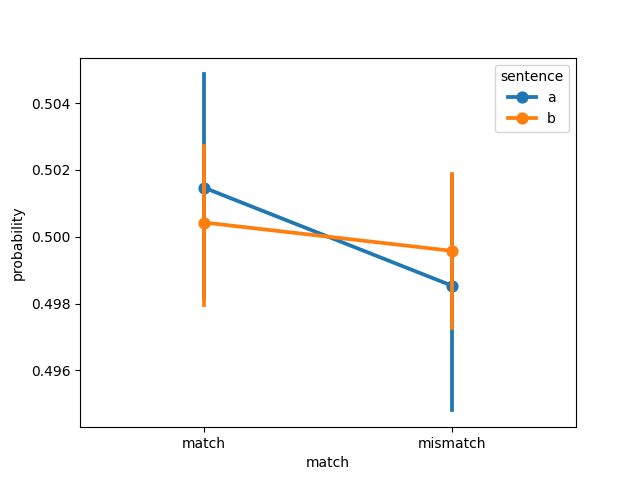

Data behind this chart, as committed beside it:
, sentence, match, probability, model, dataset
0, a, match, 0.4956, clip, muraki2021
1, a, match, 0.502, clip, muraki2021
2, a, match, 0.5083, clip, muraki2021
3, a, match, 0.4913, clip, muraki2021
4, a, match, 0.5154, clip, muraki2021
5, a, match, 0.5001, clip, muraki2021
6, a, match, 0.4915, clip, muraki2021
7, a, match, 0.4894, clip, muraki2021
8, a, match, 0.5032, clip, muraki2021
9, a, match, 0.4945, clip, muraki2021
10, a, match, 0.5037, clip, muraki2021
11, a, match, 0.5082, clip, muraki2021
12, a, match, 0.5035, clip, muraki2021
13, a, match, 0.5102, clip, muraki2021
14, a, match, 0.4931, clip, muraki2021
15, a, match, 0.5018, clip, muraki2021
16, a, match, 0.5066, clip, muraki2021
17, a, match, 0.4969, clip, muraki2021
18, a, match, 0.5088, clip, muraki2021
19, a, match, 0.5247, clip, muraki2021
20, a, match, 0.4862, clip, muraki2021
21, a, match, 0.5023, clip, muraki2021
22, a, match, 0.4976, clip, muraki2021
23, a, match, 0.5003, clip, muraki2021
24, a, mismatch, 0.5044, clip, muraki2021
25, a, mismatch, 0.498, clip, muraki2021
26, a, mismatch, 0.4917, clip, muraki2021
27, a, mismatch, 0.5087, clip, muraki2021
28, a, mismatch, 0.4846, clip, muraki2021
29, a, mismatch, 0.4999, clip, muraki2021
30, a, mismatch, 0.5085, clip, muraki2021
31, a, mismatch, 0.5106, clip, muraki2021
32, a, mismatch, 0.4968, clip, muraki2021
33, a, mismatch, 0.5055, clip, muraki2021
34, a, mismatch, 0.4963, clip, muraki2021
35, a, mismatch, 0.4918, clip, muraki2021
36, a, mismatch, 0.4965, clip, muraki2021
37, a, mismatch, 0.4898, clip, muraki2021
38, a, mismatch, 0.5069, clip, muraki2021
39, a, mismatch, 0.4982, clip, muraki2021
40, a, mismatch, 0.4934, clip, muraki2021
41, a, mismatch, 0.5031, clip, muraki2021
42, a, mismatch, 0.4912, clip, muraki2021
43, a, mismatch, 0.4753, clip, muraki2021
44, a, mismatch, 0.5138, clip, muraki2021
45, a, mismatch, 0.4977, clip, muraki2021
46, a, mismatch, 0.5024, clip, muraki2021
47, a, mismatch, 0.4997, clip, muraki2021
48, b, match, 0.5058, clip, muraki2021
49, b, match, 0.5005, clip, muraki2021
50, b, match, 0.4948, clip, muraki2021
51, b, match, 0.504, clip, muraki2021
52, b, match, 0.489, clip, muraki2021
53, b, match, 0.5003, clip, muraki2021
54, b, match, 0.5112, clip, muraki2021
55, b, match, 0.5021, clip, muraki2021
56, b, match, 0.4992, clip, muraki2021
57, b, match, 0.5018, clip, muraki2021
58, b, match, 0.5024, clip, muraki2021
59, b, match, 0.4924, clip, muraki2021
... 36 more rows
